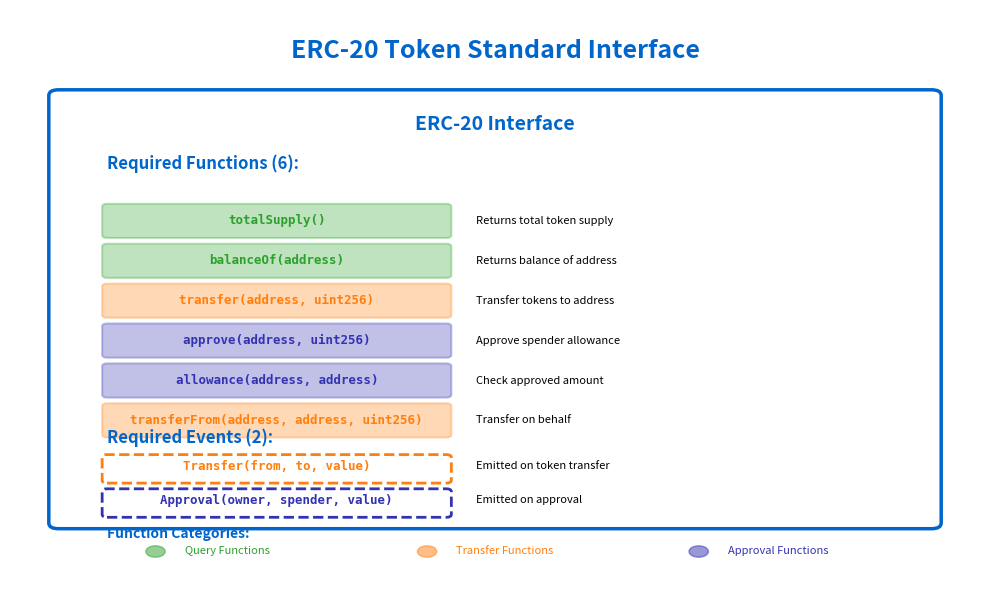

Generate this figure with matplotlib: (Note: this script raises an exception after producing the figure.)
import matplotlib.pyplot as plt
import matplotlib.patches as patches
from matplotlib.patches import FancyBboxPatch, FancyArrowPatch
import os

# Color palette
MLBLUE = '#0066CC'
MLORANGE = '#FF7F0E'
MLGREEN = '#2CA02C'
MLRED = '#D62728'
MLPURPLE = '#3333B2'

# Create figure
fig, ax = plt.subplots(figsize=(10, 6))
ax.set_xlim(0, 10)
ax.set_ylim(0, 10)
ax.axis('off')

# Title
ax.text(5, 9.5, 'ERC-20 Token Standard Interface',
        ha='center', va='top', fontsize=18, fontweight='bold', color=MLBLUE)

# Main container for ERC-20 interface
interface_box = FancyBboxPatch((0.5, 1), 9, 7.5,
                               boxstyle="round,pad=0.1",
                               edgecolor=MLBLUE, facecolor='white',
                               linewidth=2.5, zorder=1)
ax.add_patch(interface_box)

ax.text(5, 8, 'ERC-20 Interface',
        ha='center', va='center', fontsize=14, fontweight='bold', color=MLBLUE)

# Functions section
functions_y_start = 7
function_height = 0.5
function_spacing = 0.7

functions = [
    ('totalSupply()', 'Returns total token supply', MLGREEN),
    ('balanceOf(address)', 'Returns balance of address', MLGREEN),
    ('transfer(address, uint256)', 'Transfer tokens to address', MLORANGE),
    ('approve(address, uint256)', 'Approve spender allowance', MLPURPLE),
    ('allowance(address, address)', 'Check approved amount', MLPURPLE),
    ('transferFrom(address, address, uint256)', 'Transfer on behalf', MLORANGE)
]

ax.text(1, functions_y_start + 0.3, 'Required Functions (6):',
        ha='left', va='center', fontsize=12, fontweight='bold', color=MLBLUE)

for i, (func_name, description, color) in enumerate(functions):
    y_pos = functions_y_start - (i + 1) * function_spacing

    # Function box
    func_box = FancyBboxPatch((1, y_pos - function_height/2), 3.5, function_height,
                              boxstyle="round,pad=0.05",
                              edgecolor=color, facecolor=color,
                              linewidth=1.5, alpha=0.3)
    ax.add_patch(func_box)

    # Function name
    ax.text(2.75, y_pos, func_name,
            ha='center', va='center', fontsize=9,
            fontweight='bold', color=color, family='monospace')

    # Description
    ax.text(4.8, y_pos, description,
            ha='left', va='center', fontsize=8, color='black')

# Events section
events_y = 2
ax.text(1, events_y + 0.5, 'Required Events (2):',
        ha='left', va='center', fontsize=12, fontweight='bold', color=MLBLUE)

events = [
    ('Transfer(from, to, value)', 'Emitted on token transfer', MLORANGE),
    ('Approval(owner, spender, value)', 'Emitted on approval', MLPURPLE)
]

for i, (event_name, description, color) in enumerate(events):
    y_pos = events_y - i * 0.6

    # Event box
    event_box = FancyBboxPatch((1, y_pos - 0.25), 3.5, 0.4,
                               boxstyle="round,pad=0.05",
                               edgecolor=color, facecolor='white',
                               linewidth=2, linestyle='--')
    ax.add_patch(event_box)

    # Event name
    ax.text(2.75, y_pos, event_name,
            ha='center', va='center', fontsize=9,
            fontweight='bold', color=color, family='monospace')

    # Description
    ax.text(4.8, y_pos, description,
            ha='left', va='center', fontsize=8, color='black')

# Add legend for categories
legend_y = 0.5
legend_items = [
    (MLGREEN, 'Query Functions'),
    (MLORANGE, 'Transfer Functions'),
    (MLPURPLE, 'Approval Functions')
]

ax.text(1, legend_y + 0.3, 'Function Categories:',
        ha='left', va='center', fontsize=10, fontweight='bold', color=MLBLUE)

for i, (color, label) in enumerate(legend_items):
    x_pos = 1 + i * 2.8
    circle = plt.Circle((x_pos + 0.5, legend_y), 0.1, color=color, alpha=0.5)
    ax.add_patch(circle)
    ax.text(x_pos + 0.8, legend_y, label,
            ha='left', va='center', fontsize=8, color=color)

plt.tight_layout()

# Save
output_dir = os.path.dirname(os.path.abspath(__file__))
output_path = os.path.join(output_dir, '01_erc20_interface.pdf')
plt.savefig(output_path, format='pdf', dpi=300, bbox_inches='tight')
print(f"Chart saved to {output_path}")

# Add PNG export for GitHub Pages
output_png = output_path.replace('.pdf', '.png')
plt.savefig(output_png, dpi=300, bbox_inches='tight',
            facecolor='white', edgecolor='none', format='png')
print(f"PNG saved to: {output_png}")

plt.close()
